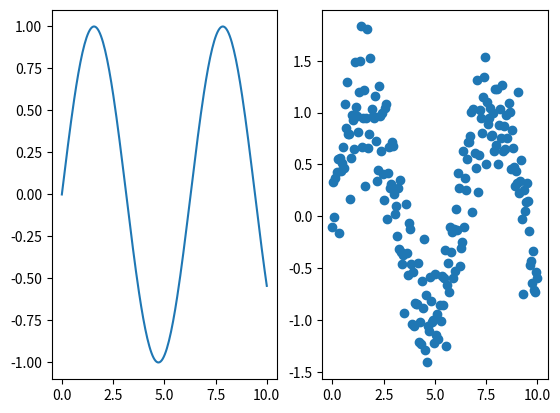

Here is the Python script that generated this plot: (Note: this script raises an exception after producing the figure.)
import numpy as np
import matplotlib.pyplot as plt
import pandas as pd


'''
print('------------------------------------------------------------')	#60個
                                
x = [x for x in range(0, 11)]                   
y = [(3 * y -18) for y in x]
plt.plot(x, y, '-*')   

plt.xticks(x)                           # 標記每個單一x數字
plt.axis([0, 10, -20, 15])              # 標記刻度範圍
plt.xlabel("children")
plt.ylabel("Apple")
plt.grid()                              # 加格線
plt.show()

print('------------------------------------------------------------')	#60個

x = [x for x in range(0, 11)]
y1 = [2 * y for y in x]
y2 = [3 * y for y in x]
y3 = [4 * y for y in x]
plt.xticks(x)
plt.plot(x, y1, label='L1')
plt.plot(x, y2, label='L2')
plt.plot(x, y3, label='L3')
plt.legend(loc='best')
plt.grid()                              # 加格線
plt.show()
'''

print('------------------------------------------------------------')	#60個

x = np.linspace(0, 10, 200)
y1 = np.sin(x)
y2 = np.sin(x) + 0.3*np.random.randn(200)

plt.subplot(121)
plt.plot(x, y1)

plt.subplot(122)
plt.scatter(x, y2)

plt.show()


print('------------------------------------------------------------')	#60個


x = np.array([1, 2, 3, 4])
y = np.array([5, 6, 7, 8])

X, Y = np.meshgrid(x, y)


print('------------------------------------------------------------')	#60個
from mpl_toolkits.mplot3d import Axes3D

π = np.pi
θ = np.linspace(-5*π, 5*π, 200)

x = np.cos(θ)
y = np.sin(θ)
z = θ/(5*π)

#ax = fig.add_subplot(231, projection='3d')  #第一張圖
ax = plt.gca(projection='3d')
plt.plot(x, y, z)

plt.show()

print('------------------------------------------------------------')	#60個



print('------------------------------------------------------------')	#60個


print('------------------------------------------------------------')	#60個


print('------------------------------------------------------------')	#60個


print('------------------------------------------------------------')	#60個
